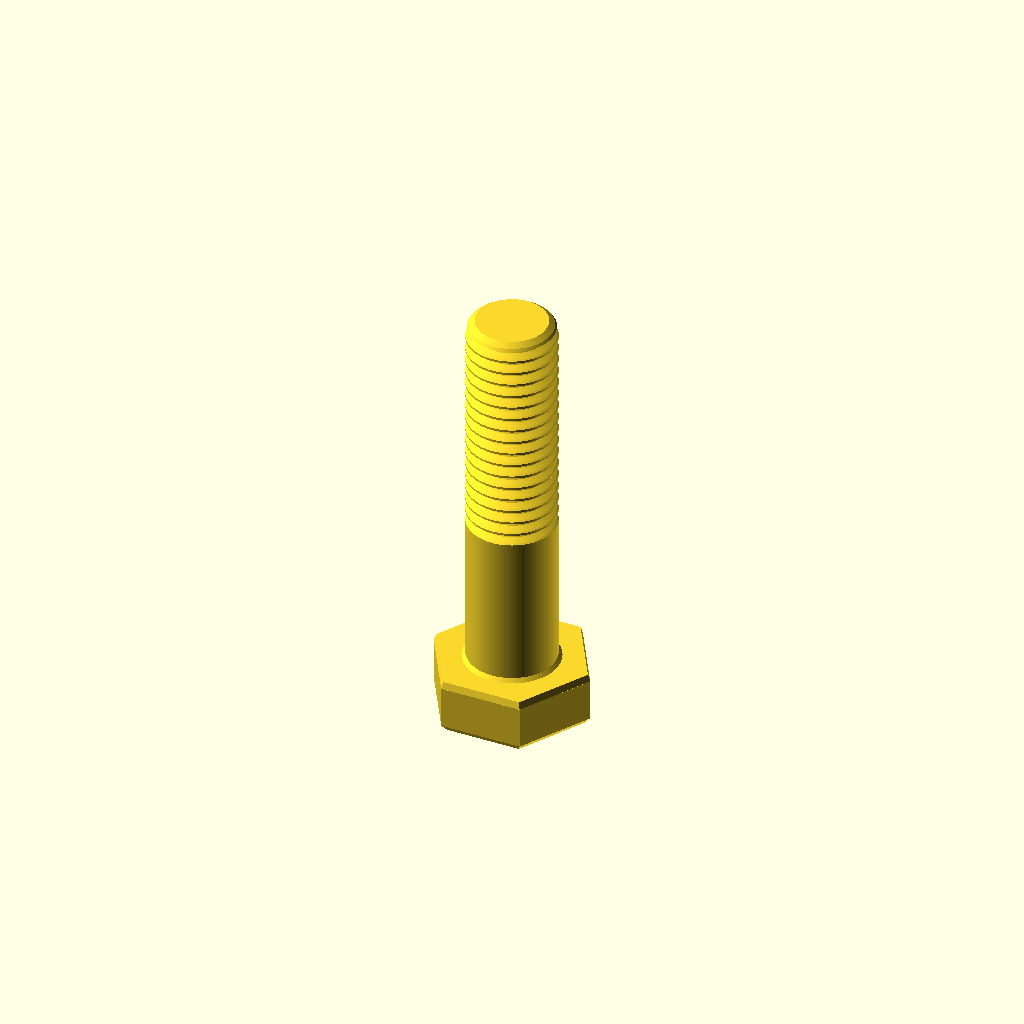
Cell 1 — every parameter at its default value.
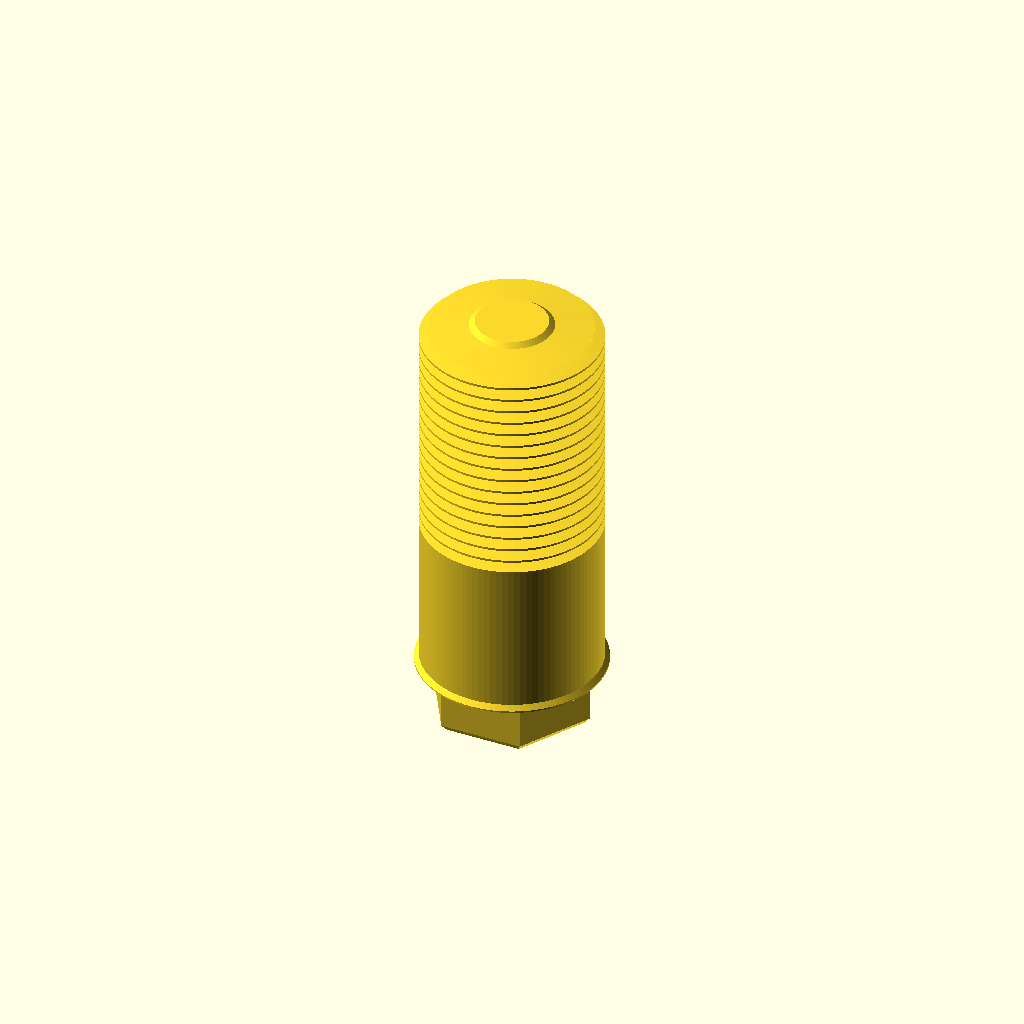
Cell 2: nominal_diameter = 20 (everything else at default).
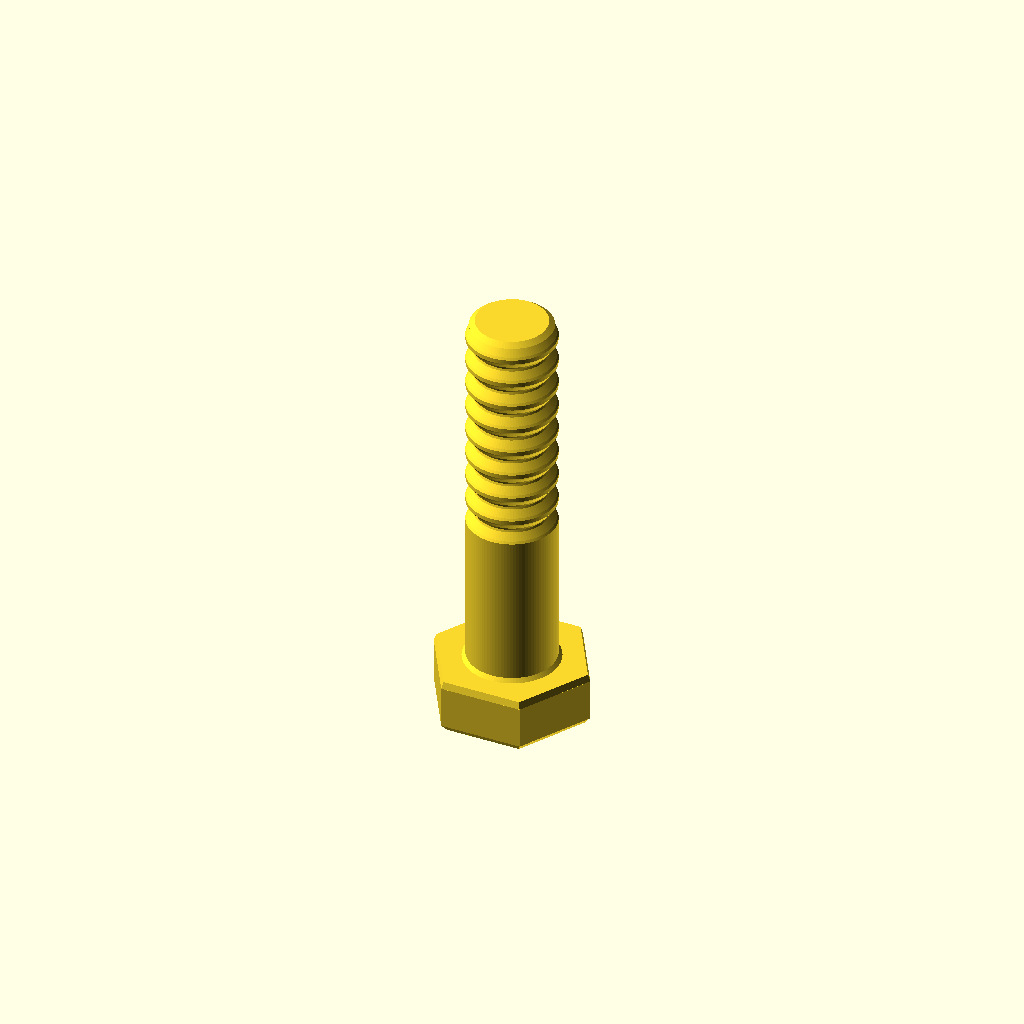
Cell 3 — thread_pitch set to 3, the other parameters unchanged.
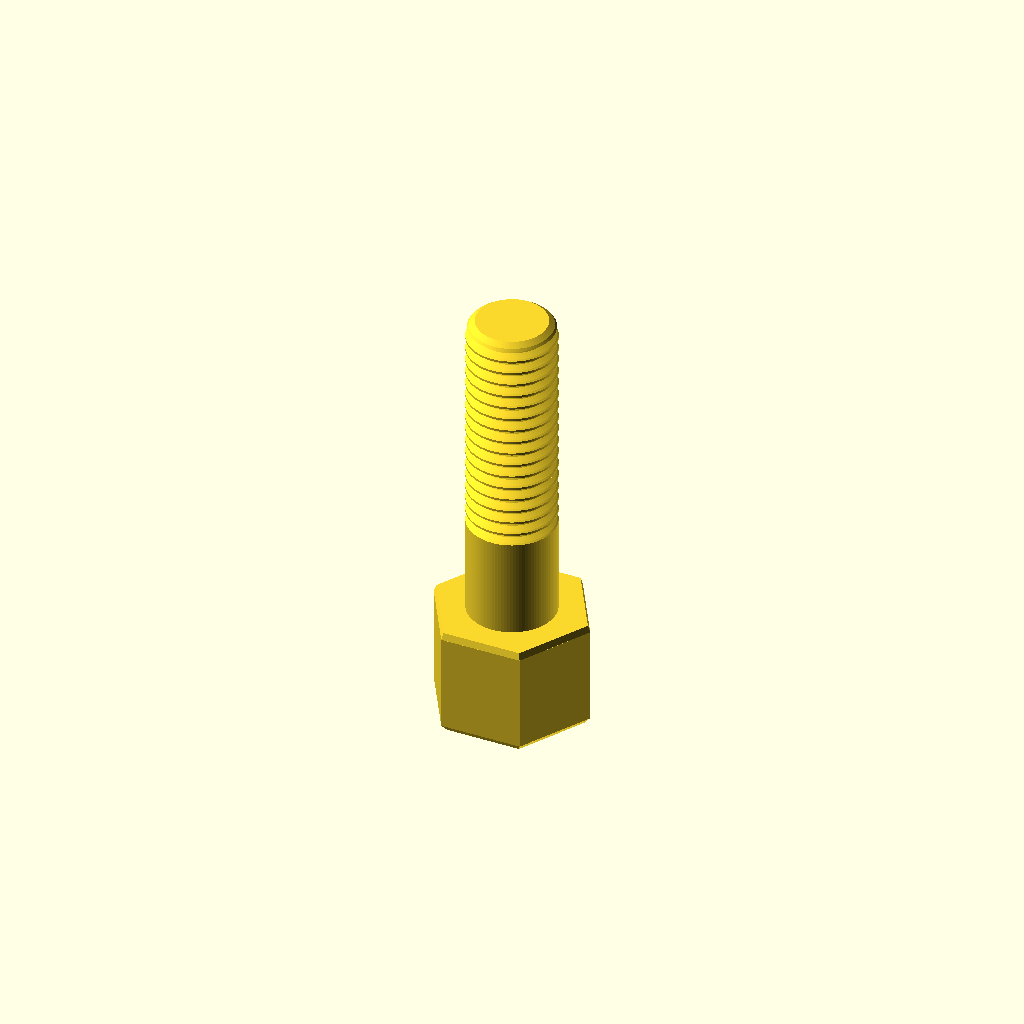
Cell 4: the same model with head_height = 12.8.
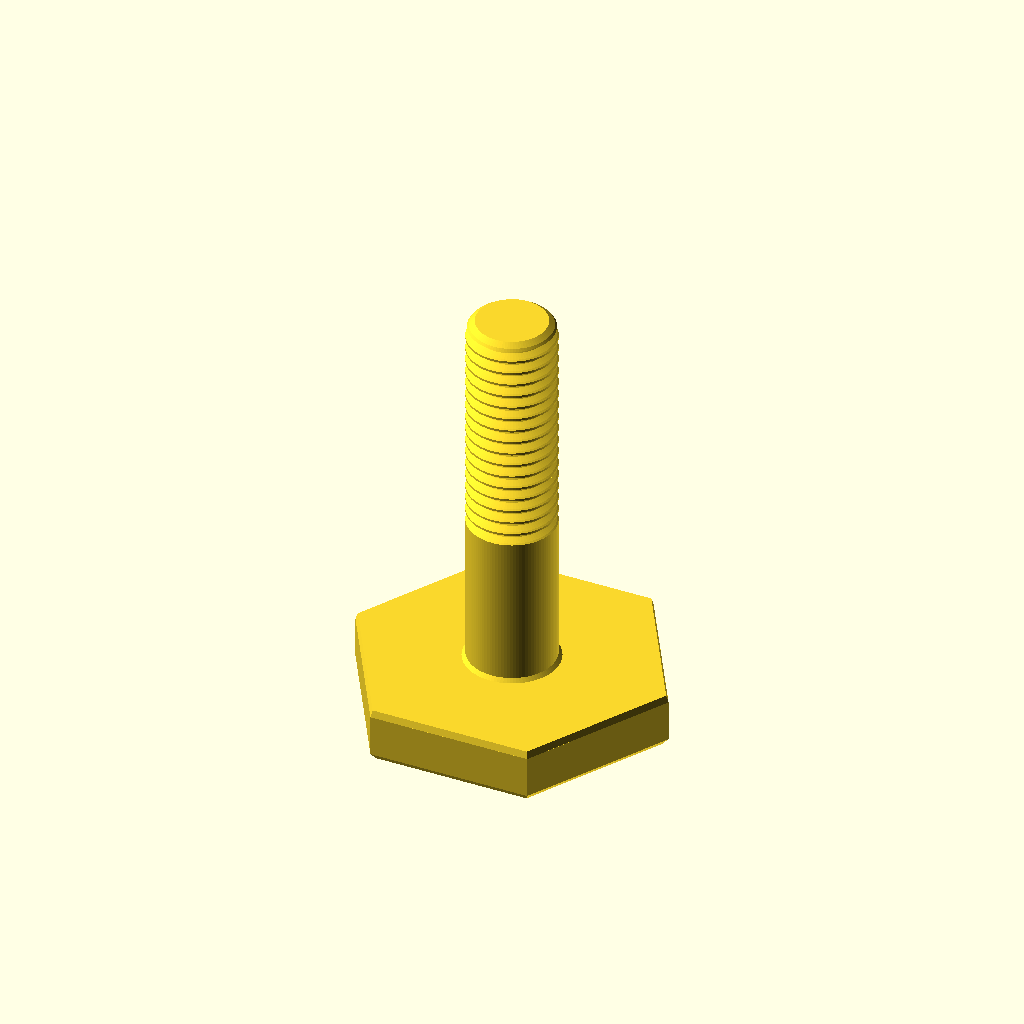
Cell 5 — head_across_flats set to 32, the other parameters unchanged.
All cells are drawn from one camera (rotation 55°, 0°, 25°, orthographic, colour scheme Cornfield), so only the parameter changes between them.
Source of the model, sample/part/fastener.scad:
// @main_component M10_hex_head_bolt
// Regular manifold CSG M10-profile partial-thread hex-head bolt; millimetres.

// @param min=8 max=12 step=1 label=Nominal thread diameter (mm)
nominal_diameter = 10;
// @param min=1 max=2 step=0.25 label=Thread pitch (mm)
thread_pitch = 1.5;
// @param min=40 max=70 step=1 label=Overall length (mm)
overall_length = 50;

head_height = 6.4;
head_across_flats = 16;
head_corner_radius = head_across_flats/(2*cos(30));
thread_length = 26;
thread_start = overall_length-thread_length;
major_radius = nominal_diameter/2;
minor_radius = 8.16/2;
tip_chamfer = 0.75;
thread_profile_end = overall_length-tip_chamfer;

crest_half_fraction = 0.10;
root_start_fraction = 0.45;
profile_samples = ceil((thread_profile_end-thread_start)/(thread_pitch/12));

function frac(value) = value-floor(value);
function axial_thread_distance(z) =
    abs(frac((z-thread_start)/thread_pitch+0.5)-0.5);
function axial_thread_radius(z) =
    let(distance=axial_thread_distance(z))
    distance <= crest_half_fraction ? major_radius :
    distance >= root_start_fraction ? minor_radius :
    major_radius-
        (major_radius-minor_radius)*
        (distance-crest_half_fraction)/
        (root_start_fraction-crest_half_fraction);

thread_profile_points = [
    for (sample=[0:profile_samples])
        let(z=thread_start+
            (thread_profile_end-thread_start)*sample/profile_samples)
        [axial_thread_radius(z),z]
];

// One simple, closed axial polygon produces the complete shoulder, core,
// repeating M10x1.5 60-degree profile, and tapered lead-in as one solid.
shaft_profile = concat(
    [
        [0,6.12],
        [major_radius+0.50,6.12],
        [major_radius+0.50,6.30],
        [major_radius,6.82],
        [major_radius,thread_start-0.10]
    ],
    thread_profile_points,
    [
        [4.62,49.52],
        [minor_radius-0.10,overall_length],
        [0,overall_length]
    ]
);

module closed_rotational_threaded_shaft() {
    rotate_extrude($fn=96, convexity=12)
        polygon(points=shaft_profile);
}

module chamfered_hex_head() {
    union() {
        // Crown edge chamfer.
        cylinder(h=0.82, r1=head_corner_radius-0.72,
                 r2=head_corner_radius, $fn=6);

        translate([0,0,0.80])
            cylinder(h=head_height-1.58,
                     r=head_corner_radius, $fn=6);

        // Small underside edge break while retaining the bearing face.
        translate([0,0,head_height-0.80])
            cylinder(h=0.80, r1=head_corner_radius,
                     r2=head_corner_radius-0.28, $fn=6);
    }
}

// Standard CSG Boolean evaluation removes the head/neck overlap before export.
render(convexity=12)
    union() {
        chamfered_hex_head();
        closed_rotational_threaded_shaft();
    }
Parameter table extracted from the source (name, type, default, range or options):
nominal_diameter: number, default 10
thread_pitch: number, default 1.5
overall_length: number, default 50
head_height: number, default 6.4
head_across_flats: number, default 16
thread_length: number, default 26
tip_chamfer: number, default 0.75
crest_half_fraction: number, default 0.1
root_start_fraction: number, default 0.45
